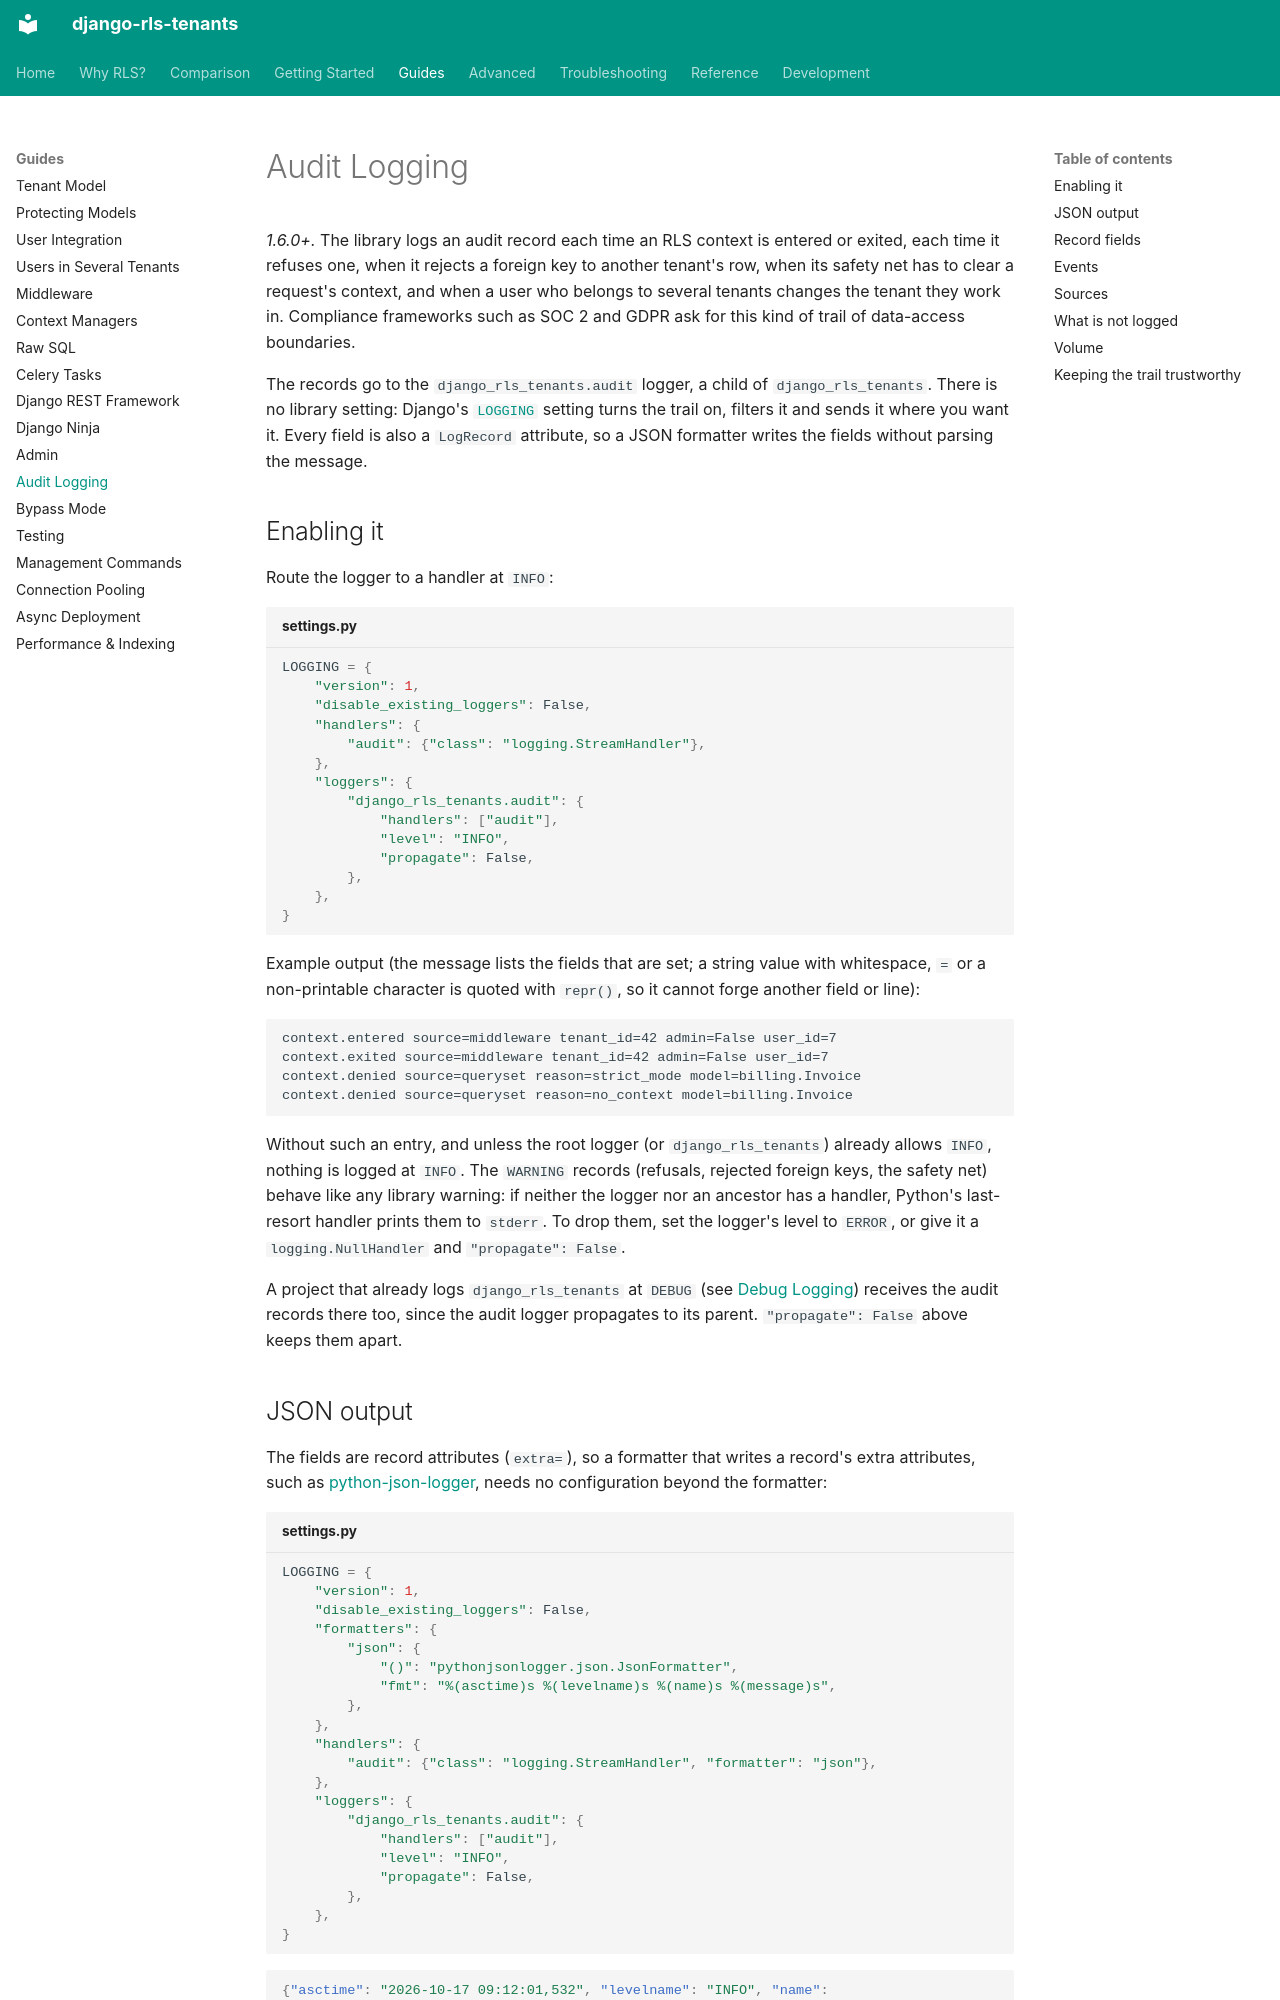

repository: dvoraj75/django-rls-tenants · page: guides/audit-logging/index.html · generator: mkdocs

# Audit Logging

*1.6.0+.* The library logs an audit record each time an RLS context is entered or exited,
each time it refuses one, when it rejects a foreign key to another tenant's row, when
its safety net has to clear a request's context, and when a user who belongs to several
tenants changes the tenant they work in. Compliance frameworks such as SOC 2 and
GDPR ask for this kind of trail of data-access boundaries.

The records go to the `django_rls_tenants.audit` logger, a child of `django_rls_tenants`.
There is no library setting: Django's [`LOGGING`](https://docs.djangoproject.com/en/stable/topics/logging/)
setting turns the trail on, filters it and sends it where you want it. Every field is
also a `LogRecord` attribute, so a JSON formatter writes the fields without parsing the
message.

## Enabling it

Route the logger to a handler at `INFO`:

```python title="settings.py"
LOGGING = {
    "version": 1,
    "disable_existing_loggers": False,
    "handlers": {
        "audit": {"class": "logging.StreamHandler"},
    },
    "loggers": {
        "django_rls_tenants.audit": {
            "handlers": ["audit"],
            "level": "INFO",
            "propagate": False,
        },
    },
}
```

Example output (the message lists the fields that are set; a string value with whitespace,
`=` or a non-printable character is quoted with `repr()`, so it cannot forge another field or
line):

```
context.entered source=middleware tenant_id=42 admin=False user_id=7
context.exited source=middleware tenant_id=42 admin=False user_id=7
context.denied source=queryset reason=strict_mode model=billing.Invoice
context.denied source=queryset reason=no_context model=billing.Invoice
```

Without such an entry, and unless the root logger (or `django_rls_tenants`) already allows
`INFO`, nothing is logged at `INFO`. The `WARNING` records (refusals, rejected
foreign keys, the safety net) behave like any library warning: if neither the logger nor an
ancestor has a handler, Python's last-resort handler prints them to `stderr`. To drop them,
set the logger's level to `ERROR`, or give it a `logging.NullHandler` and `"propagate": False`.

A project that already logs `django_rls_tenants` at `DEBUG` (see
[Debug Logging](middleware.md#debug-logging)) receives the audit records there too, since
the audit logger propagates to its parent. `"propagate": False` above keeps them apart.

## JSON output

The fields are record attributes (`extra=`), so a formatter that writes a record's extra
attributes, such as [python-json-logger](https://pypi.org/project/python-json-logger/),
needs no configuration beyond the formatter:

```python title="settings.py"
LOGGING = {
    "version": 1,
    "disable_existing_loggers": False,
    "formatters": {
        "json": {
            "()": "pythonjsonlogger.json.JsonFormatter",
            "fmt": "%(asctime)s %(levelname)s %(name)s %(message)s",
        },
    },
    "handlers": {
        "audit": {"class": "logging.StreamHandler", "formatter": "json"},
    },
    "loggers": {
        "django_rls_tenants.audit": {
            "handlers": ["audit"],
            "level": "INFO",
            "propagate": False,
        },
    },
}
```

```json
{"asctime": "2026-10-17 09:12:01,532", "levelname": "INFO", "name": "django_rls_tenants.audit", "message": "context.entered source=drf tenant_id=42 admin=False user_id=7 using=default", "rls_event": "context.entered", "rls_source": "drf", "rls_tenant_id": 42, "rls_admin": false, "rls_user_id": 7, "rls_using": "default"}
```

(python-json-logger 3.1 and later; older releases name the class
`pythonjsonlogger.jsonlogger.JsonFormatter`.)
